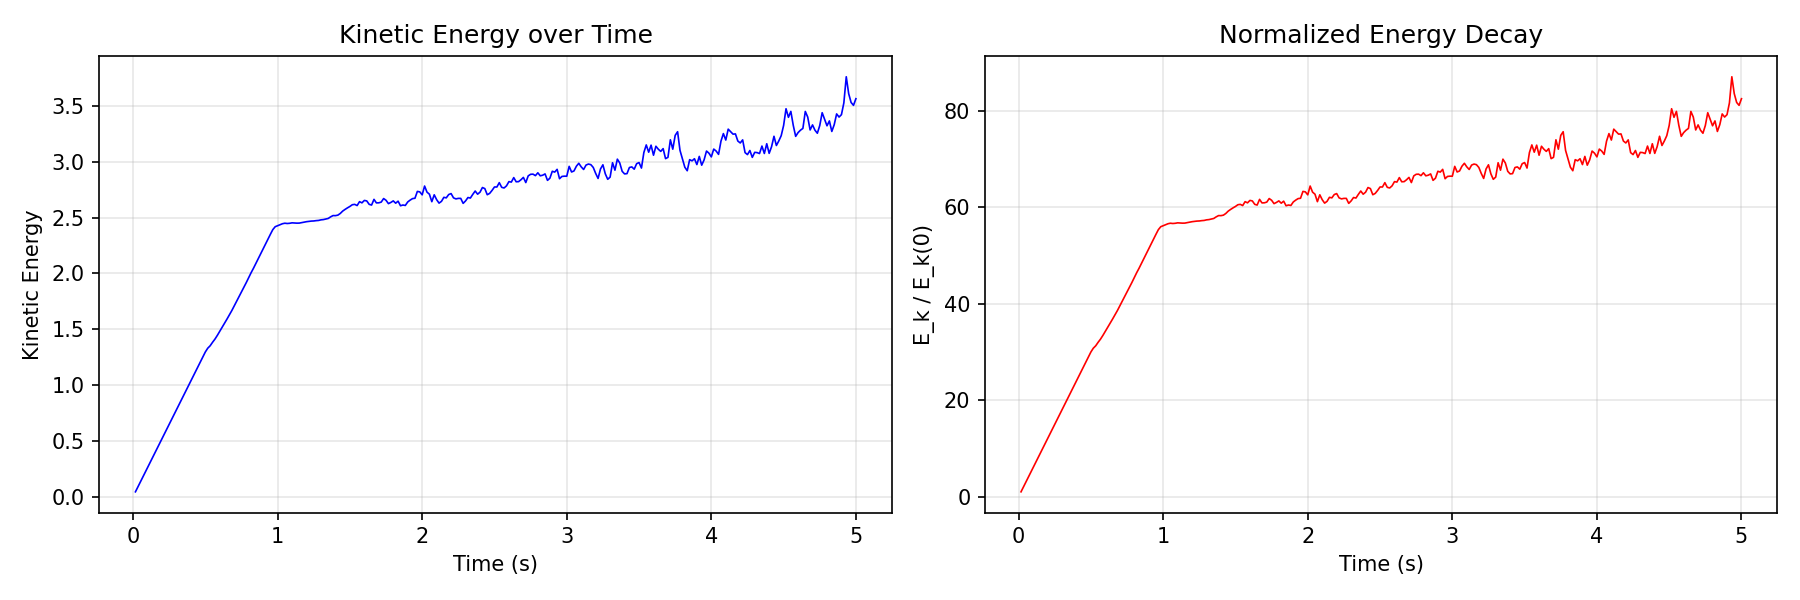

The file beside this chart, header and first rows:
frame, time, kinetic_energy, frame_time_ms, total_vorticity
0, 0.01667, 0.0432, 376, 260.7
1, 0.03333, 0.0864, 505.6, 0.0
2, 0.05, 0.1296, 201.1, 0.0
3, 0.06667, 0.1728, 625.4, 0.0
4, 0.08333, 0.216, 707, 0.0
5, 0.1, 0.2592, 1012, 0.0
6, 0.1167, 0.3024, 1156, 0.0
7, 0.1333, 0.3456, 1136, 0.0
8, 0.15, 0.3888, 1226, 0.0
9, 0.1667, 0.432, 1266, 0.0
10, 0.1833, 0.4752, 1325, 0.0
11, 0.2, 0.5184, 1504, 0.0
12, 0.2167, 0.5616, 1520, 0.0
13, 0.2333, 0.6048, 1607, 0.0
14, 0.25, 0.648, 1216, 0.0
15, 0.2667, 0.6912, 1669, 0.0
16, 0.2833, 0.7344, 1569, 0.0
17, 0.3, 0.7776, 1484, 0.0
18, 0.3167, 0.8208, 1499, 0.0
19, 0.3333, 0.864, 1618, 0.0
20, 0.35, 0.9072, 1675, 0.0
21, 0.3667, 0.9504, 1530, 0.0
22, 0.3833, 0.9936, 1209, 0.0
23, 0.4, 1.037, 1652, 0.0
24, 0.4167, 1.08, 1692, 0.0
25, 0.4333, 1.123, 1572, 0.0
26, 0.45, 1.166, 1524, 0.0
27, 0.4667, 1.21, 1580, 0.0
28, 0.4833, 1.253, 1600, 0.0
29, 0.5, 1.296, 1704, 0.0
30, 0.5167, 1.33, 1613, 49627
31, 0.5333, 1.352, 1758, 0.0
32, 0.55, 1.383, 2261, 0.0
33, 0.5667, 1.412, 2263, 0.0
34, 0.5833, 1.445, 2544, 0.0
35, 0.6, 1.482, 2414, 0.0
36, 0.6167, 1.517, 2327, 0.0
37, 0.6333, 1.555, 2542, 0.0
38, 0.65, 1.591, 2505, 0.0
39, 0.6667, 1.629, 2528, 0.0
40, 0.6833, 1.667, 2868, 0.0
41, 0.7, 1.709, 2733, 0.0
42, 0.7167, 1.751, 2524, 0.0
43, 0.7333, 1.793, 3230, 0.0
44, 0.75, 1.834, 2909, 0.0
45, 0.7667, 1.875, 2820, 0.0
46, 0.7833, 1.918, 3182, 0.0
47, 0.8, 1.963, 2633, 0.0
48, 0.8167, 2.006, 2812, 0.0
49, 0.8333, 2.047, 2947, 0.0
50, 0.85, 2.091, 3146, 0.0
51, 0.8667, 2.136, 3046, 0.0
52, 0.8833, 2.179, 3272, 0.0
53, 0.9, 2.223, 3321, 0.0
54, 0.9167, 2.265, 3353, 0.0
55, 0.9333, 2.308, 3303, 0.0
56, 0.95, 2.35, 3423, 0.0
57, 0.9667, 2.392, 3316, 0.0
58, 0.9833, 2.419, 2954, 0.0
59, 1.0, 2.427, 2869, 0.0
... 240 more rows
